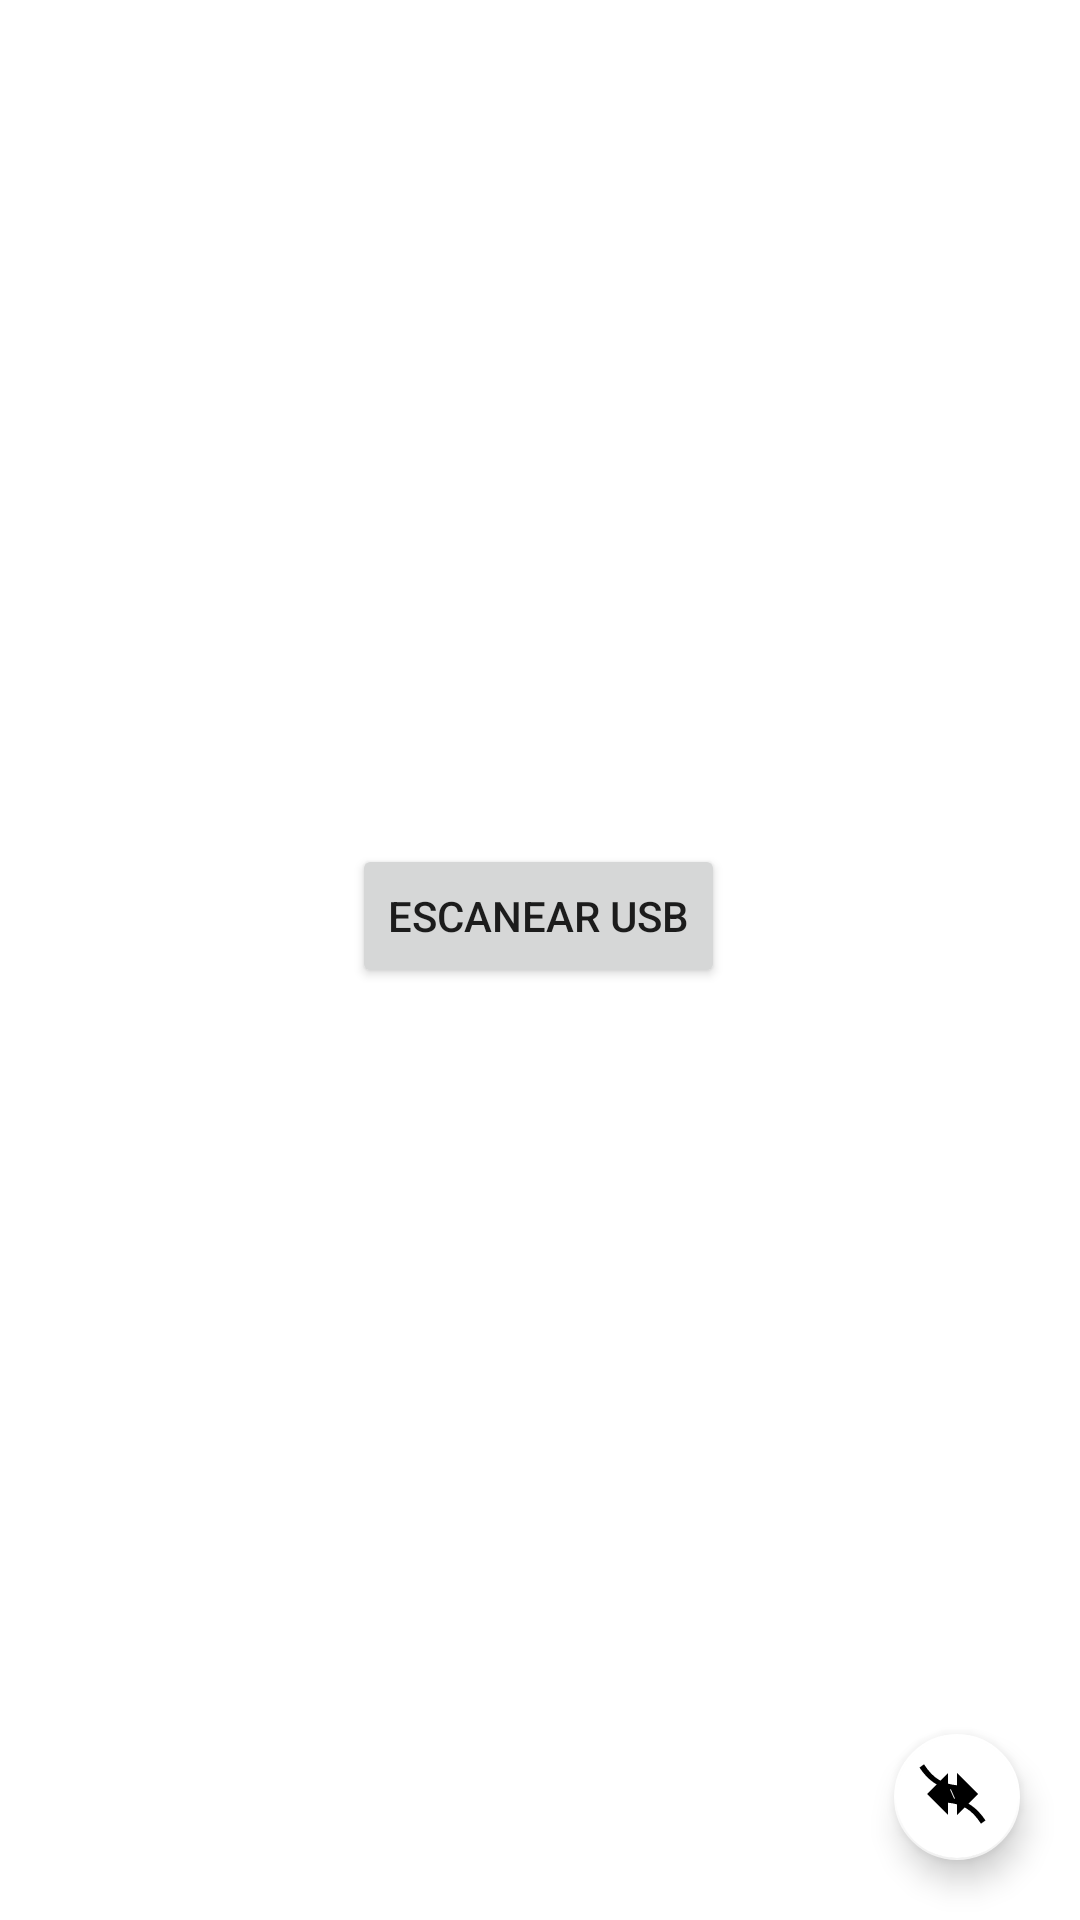

This screen was rendered from an Android layout file. Write that file and the resources it references.
<!-- AndroidManifest.xml: application theme Theme.Menu -->
<!-- res/layout/fragment_test.xml -->
<?xml version="1.0" encoding="utf-8"?>
<androidx.constraintlayout.widget.ConstraintLayout xmlns:android="http://schemas.android.com/apk/res/android"
    xmlns:app="http://schemas.android.com/apk/res-auto"
    xmlns:tools="http://schemas.android.com/tools"
    android:layout_width="match_parent"
    android:layout_height="match_parent"
    tools:context=".ui.test.TesteoFragment">

    <Button
        android:id="@+id/buttonScanUSB"
        android:layout_width="wrap_content"
        android:layout_height="wrap_content"
        android:text="Escanear USB"
        app:layout_constraintBottom_toBottomOf="parent"
        app:layout_constraintEnd_toEndOf="parent"
        app:layout_constraintHorizontal_bias="0.498"
        app:layout_constraintStart_toStartOf="parent"
        app:layout_constraintTop_toTopOf="parent"
        app:layout_constraintVertical_bias="0.475" />

    <com.google.android.material.floatingactionbutton.FloatingActionButton
        android:id="@+id/fabToggleUSB"
        android:layout_width="54dp"
        android:layout_height="42dp"
        android:layout_margin="16dp"
        android:layout_marginEnd="4dp"
        android:layout_marginBottom="4dp"
        android:src="@drawable/ic_usb"
        app:backgroundTint="@color/white"
        app:fabSize="mini"
        app:layout_constraintBottom_toBottomOf="parent"
        app:layout_constraintEnd_toEndOf="parent" />

</androidx.constraintlayout.widget.ConstraintLayout>
<!-- resources referenced by this layout -->
<resources>
  <color name="white">#FFFFFFFF</color>
  <!-- drawable ic_usb (drawable) -->
  <vector xmlns:android="http://schemas.android.com/apk/res/android"
      android:width="24dp"
      android:height="24dp"
      android:viewportWidth="24"
      android:viewportHeight="24">
      <path
          android:fillColor="#FFFFFF"
          android:pathData="M10,9V5l-7,7 7,7v-4.1c4.56,0.49 7.78,2.02 11,7l1.5,-1.1c-3.05,-4.55 -6.34,-6.52 -10.5,-7.3zM13,15v4l7,-7 -7,-7v4.1c-4.56,-0.49 -7.78,-2.02 -11,-7l-1.5,1.1c3.05,4.55 6.34,6.52 10.5,7.3z"/>
  </vector>
  <style name="Theme.Menu" parent="Theme.MaterialComponents.DayNight.DarkActionBar">
          
          <item name="colorPrimary">#04447C</item>
          <item name="colorPrimaryVariant">@color/purple_700</item>
          <item name="colorOnPrimary">@color/white</item>
          
          <item name="colorSecondary">#038AB3</item>
          <item name="colorSecondaryVariant">@color/teal_700</item>
          <item name="colorOnSecondary">@color/black</item>
          
          <item name="android:statusBarColor">?attr/colorPrimaryVariant</item>
          
      </style>
  <color name="purple_700">#FF3700B3</color>
  <color name="teal_700">#FF018786</color>
  <color name="black">#FF000000</color>
</resources>
